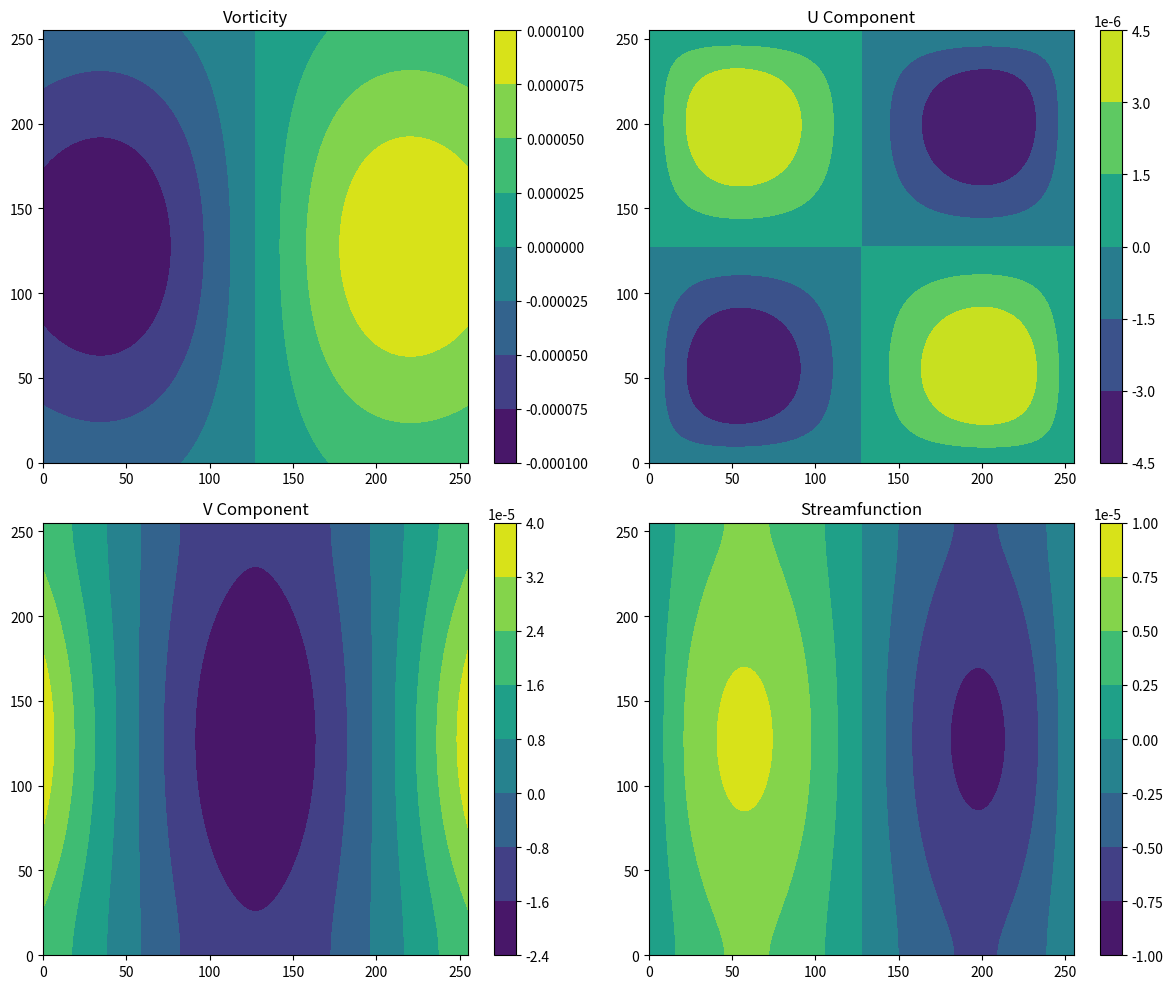
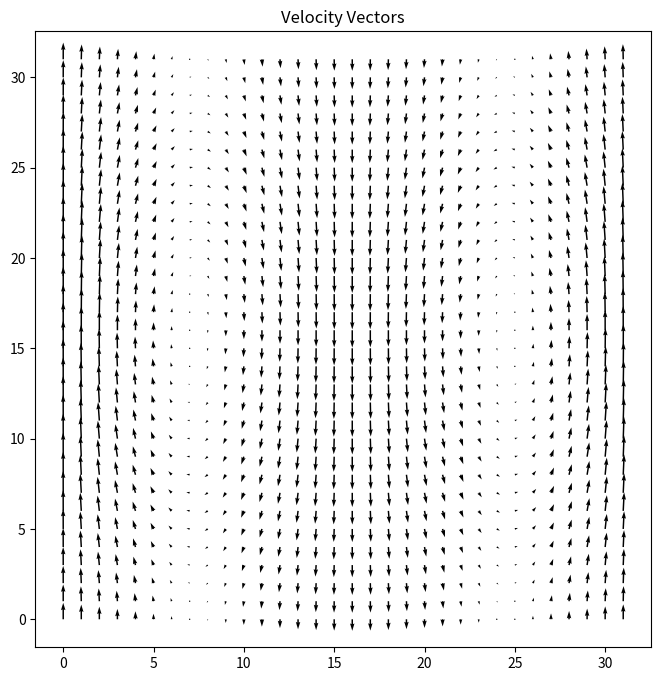

The script that saved these images, in order:
"""
2D Fluid Dynamics Simulation using Spectral Method (FFT)

This script sets up initial conditions for a 2D fluid dynamics simulation
using the spectral method via Fast Fourier Transform (FFT).
"""

# 1. Imports
import numpy as np
import matplotlib.pyplot as plt
import math
import numpy.fft as nf


# 2. Spectral Helper Functions
def spekdel2(spek, KX, KY):
    """
    Calculate the 2D Laplacian (∇²) of the spectral coefficient.
    Formula: -(KX² + KY²) * spek
    
    Ensures boundary handling by setting KX column 0 and KY row 0 to 0.0
    on a copy of K.
    """
    KX_copy = KX.copy()
    KY_copy = KY.copy()
    KX_copy[:, 0] = 0.0
    KY_copy[0, :] = 0.0
    return -(KX_copy**2 + KY_copy**2) * spek


def invspekdel2(spek, KX, KY):
    """
    Calculate the inverse Laplacian.
    Formula: -spek / (KX² + KY²)
    
    The [0, 0] element (DC component) is set to 0.0 to avoid division by zero.
    """
    KX_copy = KX.copy()
    KY_copy = KY.copy()
    K2 = KX_copy**2 + KY_copy**2
    K2[0, 0] = 1.0  # Temporary value to avoid division by zero
    result = -spek / K2
    result[0, 0] = 0.0  # Set DC component to zero
    return result


def uspek(spek, KX, KY):
    """
    Calculate the u (zonal wind) component from streamfunction spectral coefficient.
    Formula: -i * KY * spek
    
    Ensures KY row 0 is set to 0.0 on a copy.
    """
    KY_copy = KY.copy()
    KY_copy[0, :] = 0.0
    return -1j * KY_copy * spek


def vspek(spek, KX, KY):
    """
    Calculate the v (meridional wind) component from streamfunction spectral coefficient.
    Formula: i * KX * spek
    
    Ensures KX column 0 is set to 0.0 on a copy.
    """
    KX_copy = KX.copy()
    KX_copy[:, 0] = 0.0
    return 1j * KX_copy * spek


def trunc(spek, Nt):
    """
    Truncate spectral coefficients by setting values in the corner to zero.
    Specifically, set the elements [0:Nt, :-Nt] of a copy of spek to 0.0.
    """
    spek_copy = spek.copy()
    spek_copy[0:Nt, :-Nt] = 0.0
    return spek_copy


# 3. Domain Parameters
km = 1e+3
Lx = 10000*km
Ly = 10000*km
Npoints = 256
Ntrunc = 10
beta = 0.0
deltat = 900


# 4. Wavenumber Setup
# Create spatial arrays
x = np.linspace(-Lx, Lx, Npoints)
y = np.linspace(-Ly, Ly, Npoints)

# Create mesh grids
xp, yp = np.meshgrid(x, y)

# Calculate 1D wavenumbers using fftfreq
# Normalize by the side length and multiply by 2π
dx = (x[1] - x[0]) / Lx
dy = (y[1] - y[0]) / Ly
kx = nf.fftfreq(Npoints, d=dx) * 2 * np.pi
ky = nf.fftfreq(Npoints, d=dy) * 2 * np.pi

# Create 2D wavenumber grids for derivatives (kx[0]=ky[0]=0)
KX, KY = np.meshgrid(kx, ky)

# Create 2D wavenumber grids for inversions (kx[0]=ky[0]=1 before meshing)
kx_u = kx.copy()
ky_u = ky.copy()
kx_u[0] = 1.0
ky_u[0] = 1.0
KXu, KYu = np.meshgrid(kx_u, ky_u)


# 5. Initial Conditions
# Calculate initial vorticity field in physical space
vor0 = (np.exp(-((xp - 3000*km)/Lx)**2 - (yp/Ly)**2) / 0.05) * 1e-5 \
       - (np.exp(-((xp + 3000*km)/Lx)**2 - (yp/Ly)**2) / 0.05) * 1e-5

# Transform to spectral space
s_vor0 = nf.fft2(vor0)

# Calculate initial streamfunction
s_str0 = invspekdel2(s_vor0, KXu, KYu)


# 6. Final Field Calculation
# Calculate spectral coefficients for final state using KX, KY grids
s_u0 = uspek(s_str0, KX, KY)
s_v0 = vspek(s_str0, KX, KY)

# Transform all spectral fields back to grid space
g_vor0 = nf.ifft2(s_vor0).real
g_u0 = nf.ifft2(s_u0).real
g_v0 = nf.ifft2(s_v0).real
g_str0 = nf.ifft2(s_str0).real


# 7. Visualization
# Create first figure with 2x2 subplot layout
fig, axes = plt.subplots(2, 2, figsize=(12, 10))

# Plot vorticity
im0 = axes[0, 0].contourf(g_vor0)
axes[0, 0].set_title('Vorticity')
plt.colorbar(im0, ax=axes[0, 0])

# Plot u component
im1 = axes[0, 1].contourf(g_u0)
axes[0, 1].set_title('U Component')
plt.colorbar(im1, ax=axes[0, 1])

# Plot v component
im2 = axes[1, 0].contourf(g_v0)
axes[1, 0].set_title('V Component')
plt.colorbar(im2, ax=axes[1, 0])

# Plot streamfunction
im3 = axes[1, 1].contourf(nf.ifft2(s_str0).real)
axes[1, 1].set_title('Streamfunction')
plt.colorbar(im3, ax=axes[1, 1])

plt.tight_layout()
plt.show()

# Create second figure with quiver plot
fig2, ax = plt.subplots(1, 1, figsize=(10, 8))
ax.quiver(g_u0[::8, ::8], g_v0[::8, ::8], angles="xy")
ax.set_title('Velocity Vectors')
ax.set_aspect('equal')
plt.show()
